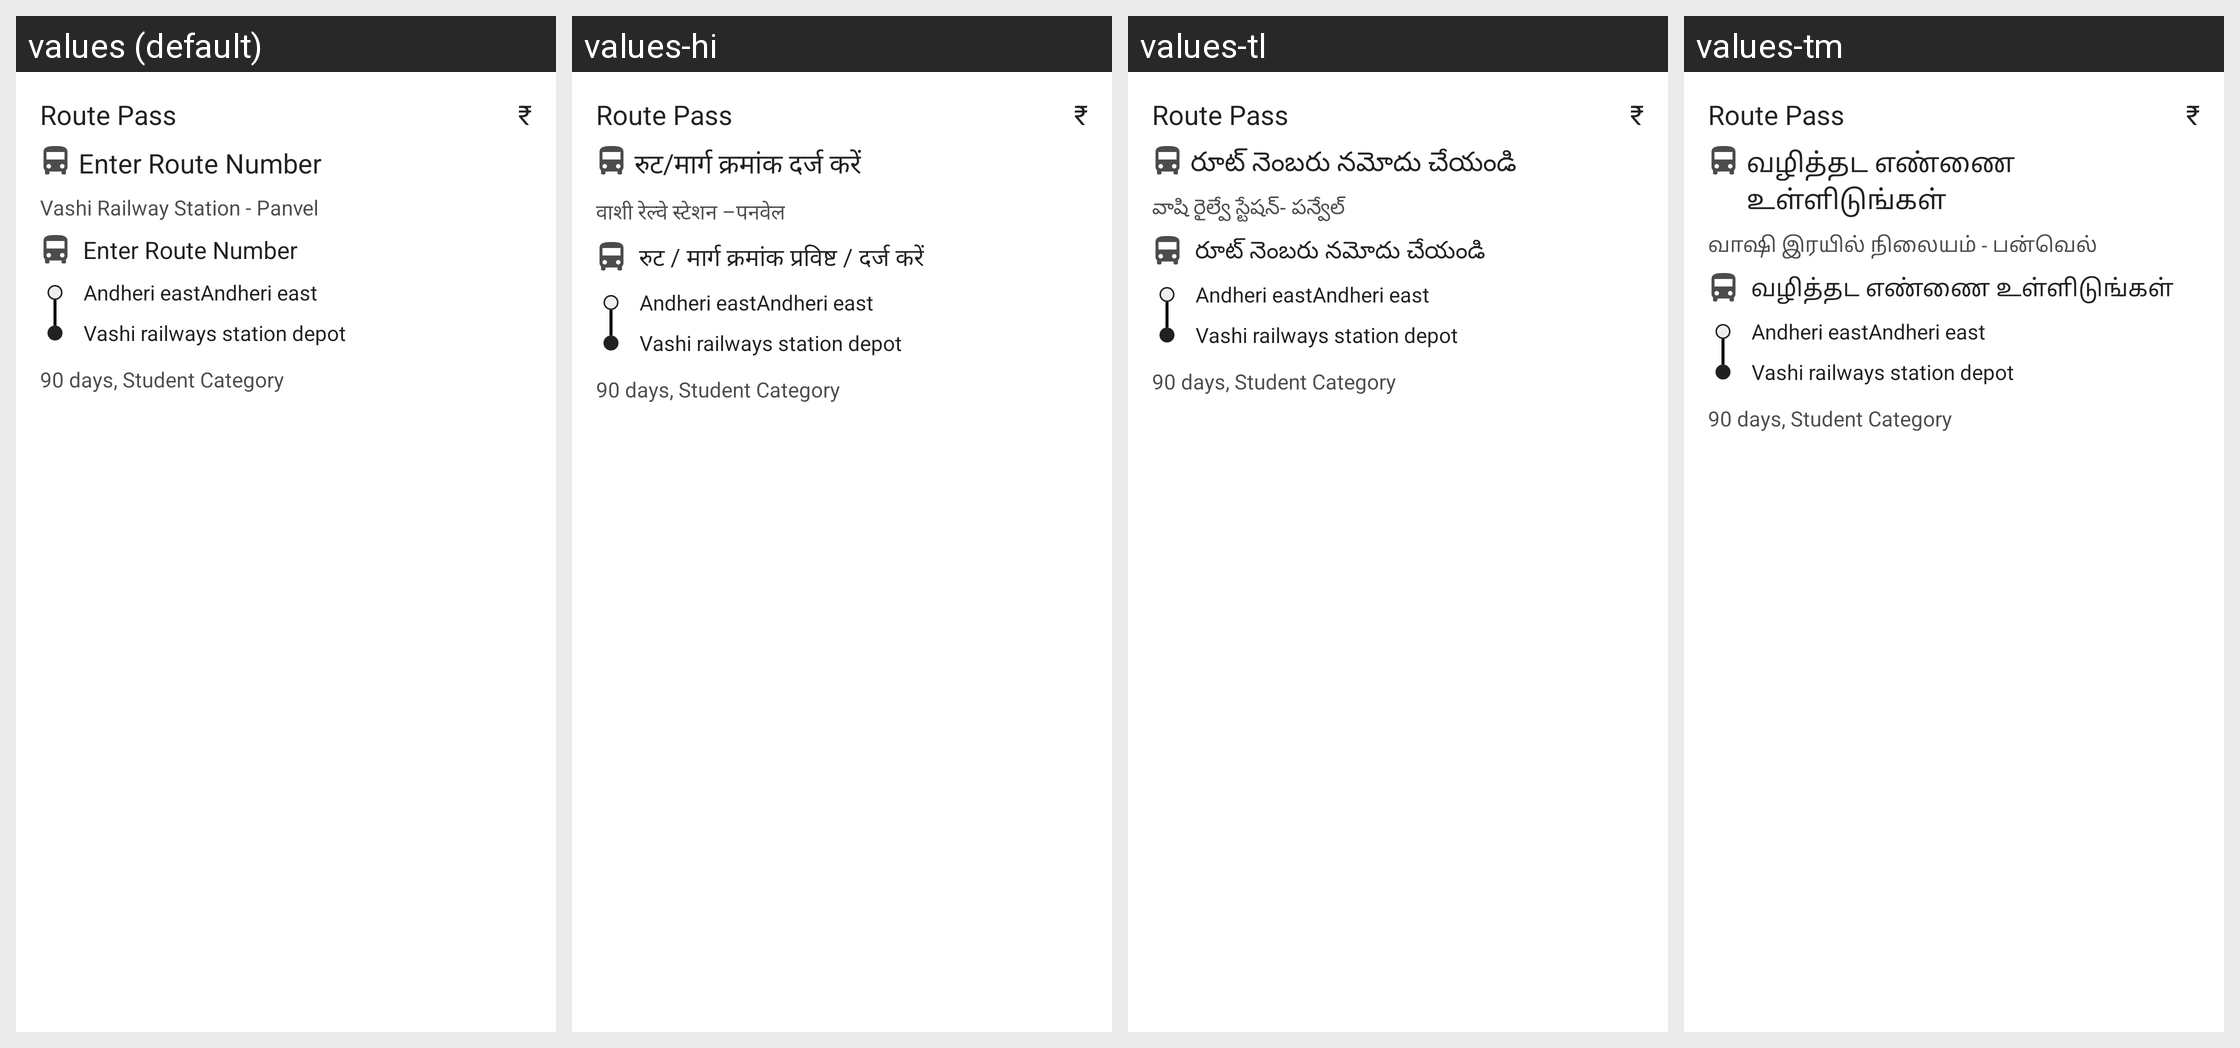

For this localized Android screen grid, give each drawn string resource with its value in every locale shown.
Android screen res/layout/recent_product_item.xml rendered under 4 locales, left to right: values (default), values-hi, values-tl, values-tm. Device: Nexus 5 (rendered at 1080×1920; each locale shown at half size, 540×960, under a caption strip naming it); theme ZophopTheme.
Other locales in the repository, not shown: values-as, values-bn, values-kn, values-ml, values-mr.
Strings drawn on this screen, with the default value and each locale's value (text and hints the layout hard-codes, and strings that could not be matched under every locale, appear in the picture but are not listed):

route_pass
  values: Route Pass
  values-hi: Route Pass  [not translated; the default value is used]
  values-tl: Route Pass  [not translated; the default value is used]
  values-tm: Route Pass  [not translated; the default value is used]

hint_route_number
  values: Enter Route Number
  values-hi: रुट/मार्ग क्रमांक दर्ज करें
  values-tl: రూట్ నెంబరు నమోదు చేయండి
  values-tm: வழித்தட எண்ணை உள்ளிடுங்கள்

route_from_to
  values: Vashi Railway Station - Panvel
  values-hi: वाशी रेल्वे स्टेशन –पनवेल
  values-tl: వాషి రైల్వే స్టేషన్- పన్వేల్
  values-tm: வாஷி இரயில் நிலையம் - பன்வெல்

enter_route_number
  values: Enter Route Number
  values-hi: रुट / मार्ग क्रमांक प्रविष्ट / दर्ज करें
  values-tl: రూట్ నెంబరు నమోదు చేయండి
  values-tm: வழித்தட எண்ணை உள்ளிடுங்கள்

route_sample_text
  values: 90 days, Student Category
  values-hi: 90 days, Student Category  [not translated; the default value is used]
  values-tl: 90 days, Student Category  [not translated; the default value is used]
  values-tm: 90 days, Student Category  [not translated; the default value is used]

rupee_symbol
  values: ₹
  values-hi: ₹  [not translated; the default value is used]
  values-tl: ₹  [not translated; the default value is used]
  values-tm: ₹  [not translated; the default value is used]
